The GitHub repository dhruvp/wbc-classification contains a labelled image folder "images" with 4 categories: eosinophil, lymphocyte, monocyte, neutrophil. Examples follow, each with its label.

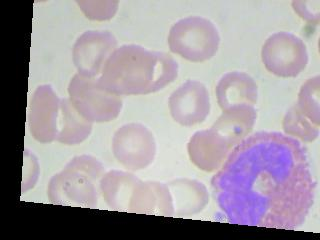
Label: eosinophil

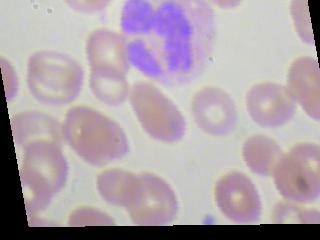
Label: neutrophil

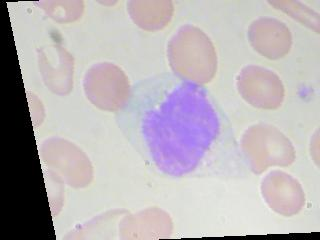
Label: monocyte

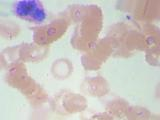
Label: eosinophil

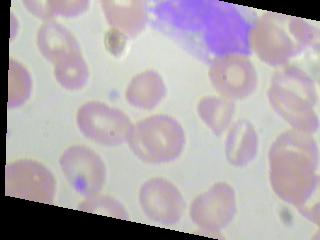
Label: monocyte

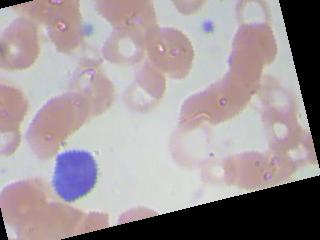
Label: lymphocyte
